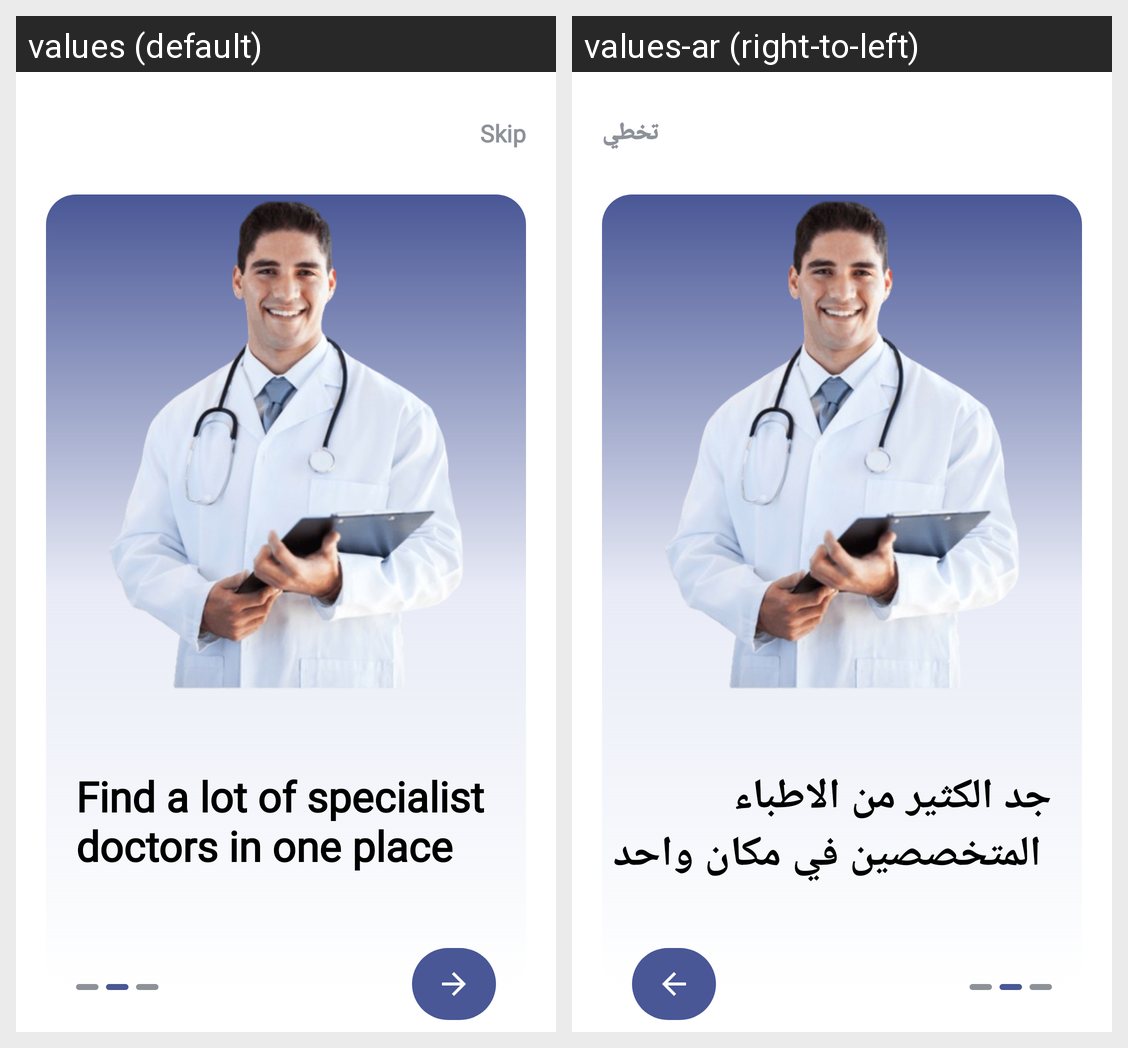

Strings drawn on this Android screen and how each of the app's shown locales translates them:
Android screen res/layout/activity_onboarding_two.xml rendered under 2 locales, left to right: values (default), values-ar (right-to-left). Device: Nexus 5 (rendered at 1080×1920; each locale shown at half size, 540×960, under a caption strip naming it); theme Theme.GradutionProject.
Strings drawn on this screen, with the default value and each locale's value (text and hints the layout hard-codes, and strings that could not be matched under every locale, appear in the picture but are not listed):

skip
  values: Skip
  values-ar: تخطي

find_a_lot_of_specialist_ndoctors_in_one_place
  values: Find a lot of specialist 
      doctors in one place
  values-ar: جد الكثير من الاطباء
       المتخصصين في مكان واحد
